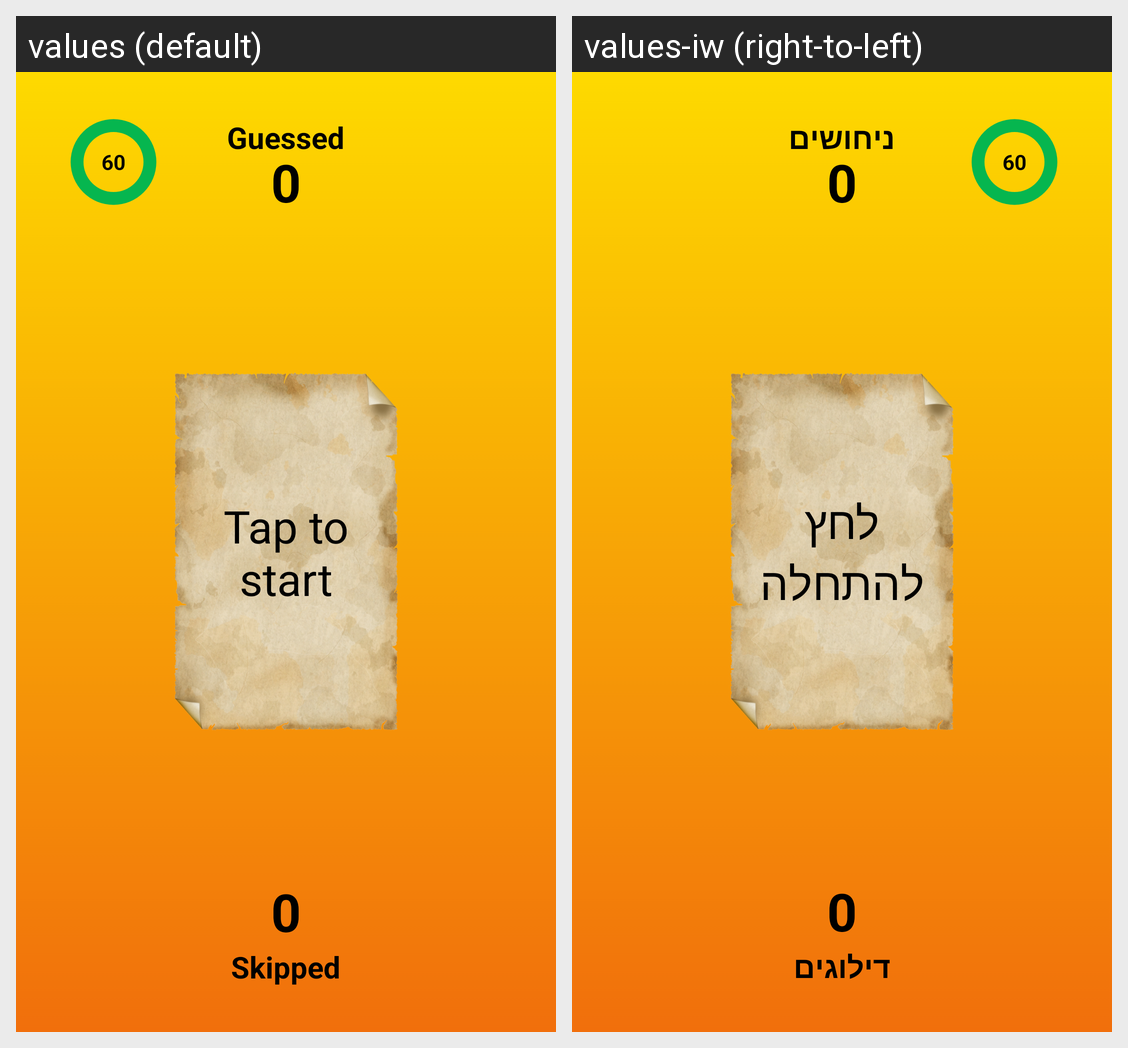

Locale-by-locale string values for the Android screen shown in this grid:
Android screen res/layout/game_activity.xml rendered under 2 locales, left to right: values (default), values-iw (right-to-left). Device: Nexus 5 (rendered at 1080×1920; each locale shown at half size, 540×960, under a caption strip naming it); theme Theme.AppCompat.DayNight.DarkActionBar.
Strings drawn on this screen, with the default value and each locale's value (text and hints the layout hard-codes, and strings that could not be matched under every locale, appear in the picture but are not listed):

guessed
  values: Guessed
  values-iw: ניחושים

startGame
  values: Tap to start
  values-iw: לחץ להתחלה

skipped
  values: Skipped
  values-iw: דילוגים
